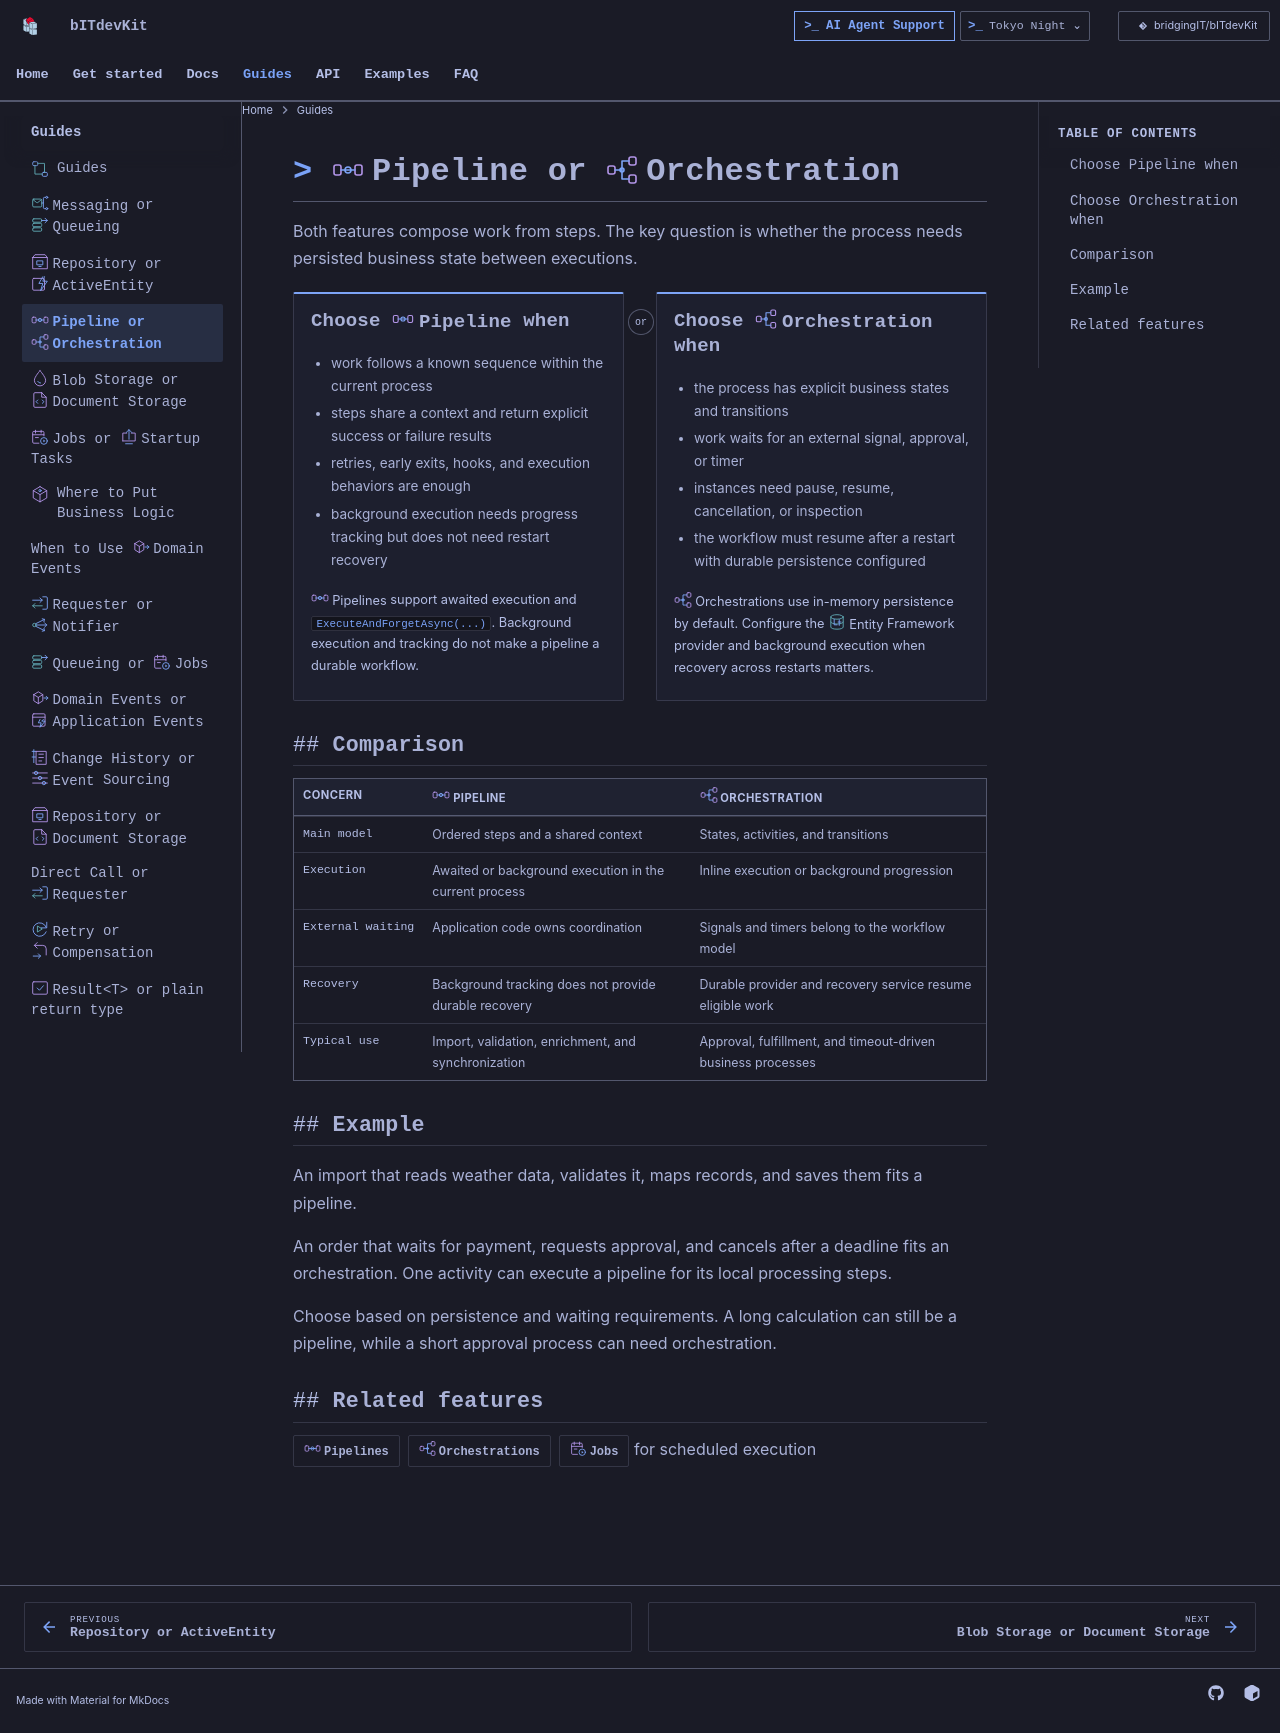

repository: BridgingIT-GmbH/bITdevKit · page: decisions-pipeline-vs-orchestration/index.html · generator: mkdocs

---
title: Pipeline or Orchestration
---

<img class="bdk-doc-icon" src="assets/features/pipelines.svg" width="32" height="32" alt="" align="right"> <img class="bdk-doc-icon" src="assets/features/orchestrations.svg" width="32" height="32" alt="" align="right">

# Pipeline or Orchestration

Both features compose work from steps. The key question is whether the process needs persisted business state between executions.

## Choose Pipeline when

- work follows a known sequence within the current process
- steps share a context and return explicit success or failure results
- retries, early exits, hooks, and execution behaviors are enough
- background execution needs progress tracking but does not need restart recovery

Pipelines support awaited execution and `ExecuteAndForgetAsync(...)`. Background execution and tracking do not make a pipeline a durable workflow.

## Choose Orchestration when

- the process has explicit business states and transitions
- work waits for an external signal, approval, or timer
- instances need pause, resume, cancellation, or inspection
- the workflow must resume after a restart with durable persistence configured

Orchestrations use in-memory persistence by default. Configure the Entity Framework provider and background execution when recovery across restarts matters.

## Comparison

| Concern | Pipeline | Orchestration |
| --- | --- | --- |
| Main model | Ordered steps and a shared context | States, activities, and transitions |
| Execution | Awaited or background execution in the current process | Inline execution or background progression |
| External waiting | Application code owns coordination | Signals and timers belong to the workflow model |
| Recovery | Background tracking does not provide durable recovery | Durable provider and recovery service resume eligible work |
| Typical use | Import, validation, enrichment, and synchronization | Approval, fulfillment, and timeout-driven business processes |

## Example

An import that reads weather data, validates it, maps records, and saves them fits a pipeline.

An order that waits for payment, requests approval, and cancels after a deadline fits an orchestration. One activity can execute a pipeline for its local processing steps.

Choose based on persistence and waiting requirements. A long calculation can still be a pipeline, while a short approval process can need orchestration.

## Related features

- [Pipelines](reference/features-pipelines.md)
- [Orchestrations](reference/features-orchestrations.md)
- [Jobs](reference/features-jobs.md) for scheduled execution
